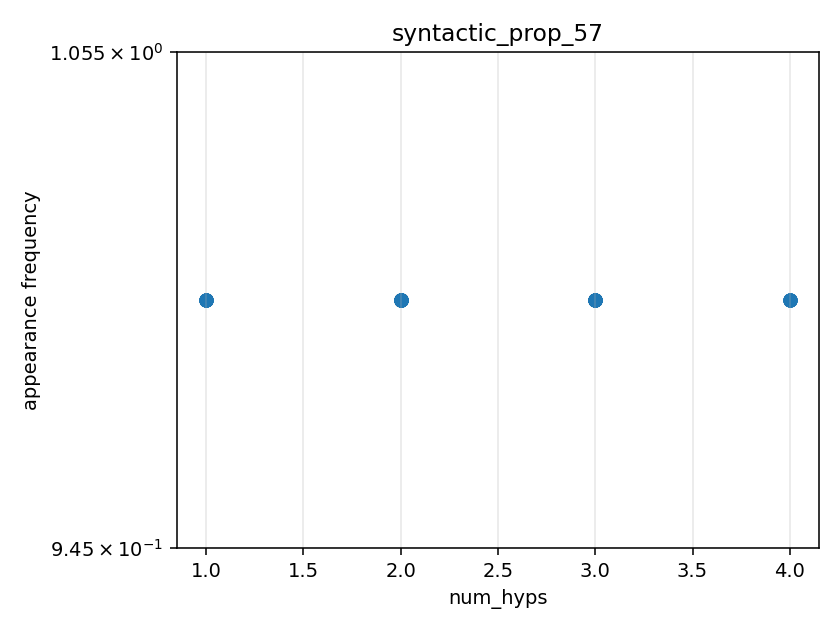

Source data for this figure (header and first rows):
num_hyps, proof_effort, frequency, canonical
1, 1, 1, (ih : ∀ (n m : ℕ), List.drop n (List.tak…
1, 1, 1, (h1 : List.drop n (List.take m xs) = Lis…
1, 1, 1, (h1 : List.drop n (List.take m xs) = Lis…
1, 1, 1, (ih : ∀ (n m : ℕ), List.drop n (List.tak…
1, 1, 1, (ih : ∀ (n m : ℕ), List.drop n (List.tak…
1, 1, 1, (h1 : List.drop n (List.take m xs) = Lis…
1, 1, 1, (h1 : List.drop n (List.take m xs) = Lis…
1, 1, 1, (h1 : List.drop n (List.take m xs) = Lis…
1, 1, 1, (h1 : List.drop n (List.take m xs) = Lis…
1, 1, 1, (ih : ∀ (n m : ℕ), List.drop n (List.tak…
1, 1, 1, (ih : ∀ (n m : ℕ), List.drop n (List.tak…
2, 2, 1, (ih : ∀ (n m : ℕ), List.drop n (List.tak…
2, 2, 1, (n : ℕ) (m : ℕ) (xs : List α) (x : α) (i…
2, 2, 1, (ih : ∀ (n m : ℕ), List.drop n (List.tak…
2, 2, 1, (ih : ∀ (n m : ℕ), List.drop n (List.tak…
2, 2, 1, (ih : ∀ (n m : ℕ), List.drop n (List.tak…
2, 2, 1, (ih : ∀ (n m : ℕ), List.drop n (List.tak…
2, 4, 1, (n : ℕ) (m : ℕ) (xs : List α) (h1 : List…
2, 4, 1, (n : ℕ) (m : ℕ) (xs : List α) (h1 : List…
2, 2, 1, (ih : ∀ (n m : ℕ), List.drop n (List.tak…
2, 3, 1, (n : ℕ) (m : ℕ) (xs : List α) (h1 : List…
2, 4, 1, (n : ℕ) (m : ℕ) (xs : List α) (h1 : List…
2, 2, 1, (n : ℕ) (m : ℕ) (xs : List α) (x : α) (i…
2, 2, 1, (n : ℕ) (m : ℕ) (xs : List α) (x : α) (i…
2, 4, 1, (n : ℕ) (m : ℕ) (xs : List α) (h1 : List…
2, 5, 1, (n : ℕ) (m : ℕ) (xs : List α) (h1 : List…
2, 2, 1, (ih : ∀ (n m : ℕ), List.drop n (List.tak…
2, 5, 1, (n : ℕ) (m : ℕ) (xs : List α) (h1 : List…
2, 3, 1, (n : ℕ) (m : ℕ) (xs : List α) (h1 : List…
2, 4, 1, (n : ℕ) (m : ℕ) (xs : List α) (h1 : List…
2, 2, 1, (ih : ∀ (n m : ℕ), List.drop n (List.tak…
2, 2, 1, (ih : ∀ (n m : ℕ), List.drop n (List.tak…
2, 3, 1, (n : ℕ) (m : ℕ) (xs : List α) (h1 : List…
2, 2, 1, (ih : ∀ (n m : ℕ), List.drop n (List.tak…
2, 4, 1, (n : ℕ) (m : ℕ) (xs : List α) (h1 : List…
2, 2, 1, (ih : ∀ (n m : ℕ), List.drop n (List.tak…
3, 3, 1, (ih : ∀ (n m : ℕ), List.drop n (List.tak…
3, 3, 1, (ih : ∀ (n m : ℕ), List.drop n (List.tak…
3, 3, 1, (ih : ∀ (n m : ℕ), List.drop n (List.tak…
3, 3, 1, (ih : ∀ (n m : ℕ), List.drop n (List.tak…
3, 3, 1, (n : ℕ) (m : ℕ) (xs : List α) (x : α) (i…
3, 3, 1, (ih : ∀ (n m : ℕ), List.drop n (List.tak…
3, 3, 1, (ih : ∀ (n m : ℕ), List.drop n (List.tak…
3, 3, 1, (n : ℕ) (m : ℕ) (xs : List α) (x : α) (i…
3, 3, 1, (ih : ∀ (n m : ℕ), List.drop n (List.tak…
3, 3, 1, (ih : ∀ (n m : ℕ), List.drop n (List.tak…
3, 3, 1, (ih : ∀ (n m : ℕ), List.drop n (List.tak…
3, 3, 1, (n : ℕ) (m : ℕ) (xs : List α) (x : α) (i…
3, 3, 1, (n : ℕ) (m : ℕ) (xs : List α) (x : α) (i…
3, 3, 1, (n : ℕ) (m : ℕ) (xs : List α) (x : α) (i…
3, 3, 1, (ih : ∀ (n m : ℕ), List.drop n (List.tak…
3, 3, 1, (ih : ∀ (n m : ℕ), List.drop n (List.tak…
4, 4, 1, (ih : ∀ (n m : ℕ), List.drop n (List.tak…
4, 4, 1, (ih : ∀ (n m : ℕ), List.drop n (List.tak…
4, 4, 1, (ih : ∀ (n m : ℕ), List.drop n (List.tak…
4, 4, 1, (n : ℕ) (m : ℕ) (xs : List α) (x : α) (i…
4, 4, 1, (n : ℕ) (m : ℕ) (xs : List α) (x : α) (i…
4, 4, 1, (n : ℕ) (m : ℕ) (xs : List α) (x : α) (i…
4, 4, 1, (n : ℕ) (m : ℕ) (xs : List α) (x : α) (i…
4, 4, 1, (ih : ∀ (n m : ℕ), List.drop n (List.tak…
